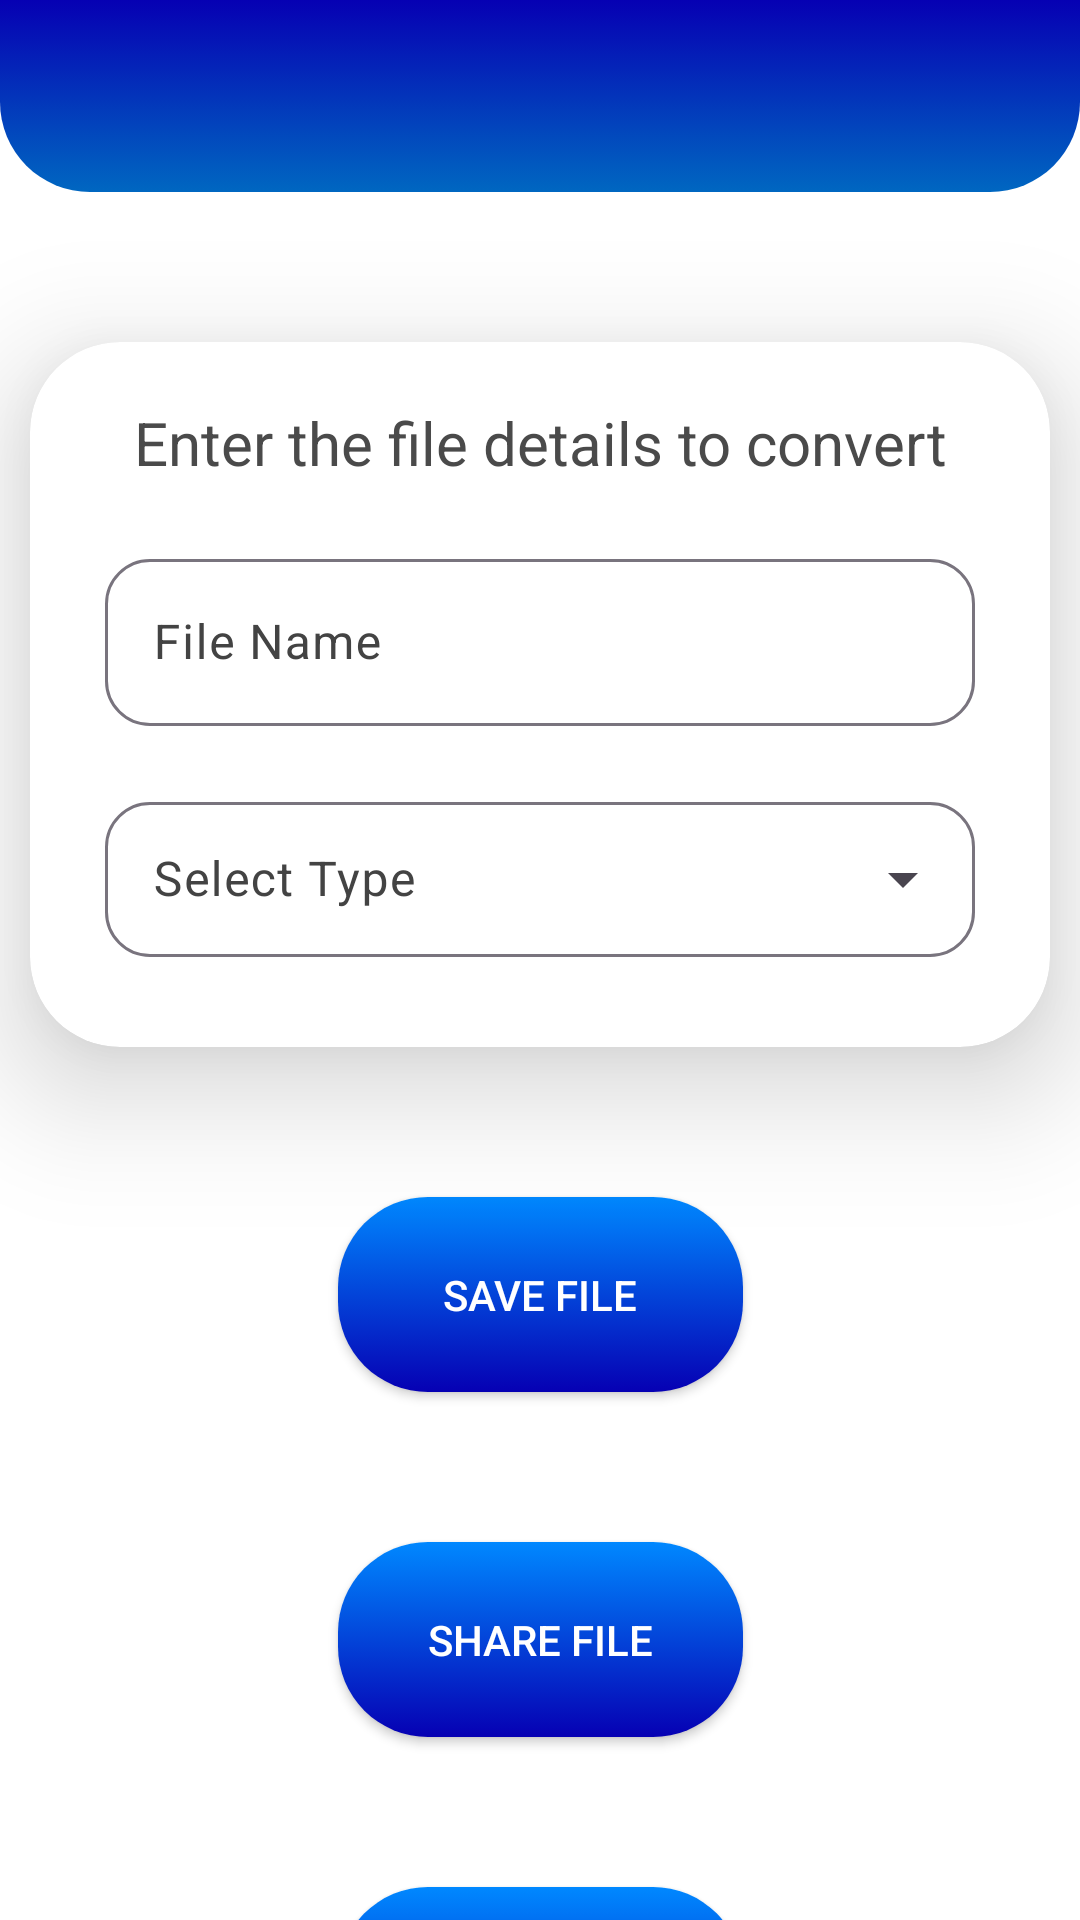

The Android layout XML behind this screen, and the referenced resources:
<!-- AndroidManifest.xml: application theme Theme.PicToScript -->
<!-- res/layout/activity_main3.xml -->
<?xml version="1.0" encoding="utf-8"?>
<androidx.coordinatorlayout.widget.CoordinatorLayout xmlns:android="http://schemas.android.com/apk/res/android"
    xmlns:tools="http://schemas.android.com/tools"
    android:layout_width="match_parent"
    android:layout_height="match_parent"
    android:background="#FFFFFF"
    xmlns:andorid="http://schemas.android.com/apk/res-auto"
    tools:context=".MainActivity3">

    <androidx.constraintlayout.widget.ConstraintLayout
        android:layout_width="match_parent"
        android:layout_height="match_parent">

        <include
            android:id="@+id/actionbar"
            layout="@layout/actionbar"
            tools:layout_editor_absoluteX="16dp"
            tools:layout_editor_absoluteY="168dp" />

        <androidx.cardview.widget.CardView
            android:id="@+id/cardView2"
            android:layout_width="match_parent"
            android:layout_height="wrap_content"
            android:layout_marginStart="10dp"
            android:layout_marginTop="50dp"
            android:layout_marginEnd="10dp"
            andorid:cardBackgroundColor="#FFFFFF"
            andorid:cardCornerRadius="30dp"
            andorid:cardElevation="25dp"
            andorid:layout_constraintEnd_toEndOf="parent"
            andorid:layout_constraintStart_toStartOf="parent"
            andorid:layout_constraintTop_toBottomOf="@+id/actionbar">

            <androidx.constraintlayout.widget.ConstraintLayout
                android:layout_width="match_parent"
                android:layout_height="match_parent">

                <TextView
                    android:id="@+id/txtview"
                    android:layout_width="wrap_content"
                    android:layout_height="wrap_content"
                    android:layout_gravity="center|top"
                    android:layout_marginTop="20dp"
                    android:text="Enter the file details to convert"
                    android:textColor="#4A4A4A"
                    android:textSize="20sp"
                    andorid:layout_constraintEnd_toEndOf="parent"
                    andorid:layout_constraintStart_toStartOf="parent"
                    andorid:layout_constraintTop_toTopOf="parent" />

                <com.google.android.material.textfield.TextInputLayout
                    android:id="@+id/Filename"
                    android:layout_width="match_parent"
                    android:layout_height="wrap_content"
                    android:layout_marginHorizontal="25dp"
                    android:layout_marginStart="25dp"
                    android:layout_marginTop="20dp"
                    android:layout_marginEnd="25dp"
                    andorid:boxCornerRadiusBottomEnd="15dp"
                    andorid:boxCornerRadiusBottomStart="15dp"
                    andorid:boxCornerRadiusTopEnd="15dp"
                    andorid:boxCornerRadiusTopStart="15dp"
                    android:textColorHint="#434343"
                    andorid:layout_constraintEnd_toEndOf="parent"
                    andorid:layout_constraintStart_toStartOf="parent"
                    andorid:layout_constraintTop_toBottomOf="@+id/txtview">

                    <com.google.android.material.textfield.TextInputEditText
                        android:id="@+id/F_Name"
                        android:layout_width="match_parent"
                        android:layout_height="wrap_content"
                        android:hint="@string/File_Name"
                        android:textColor="#3C3C3C"
                        android:textColorHighlight="#673AB7"
                        android:textColorHint="#232323"
                        android:textColorLink="#673AB7" />
                </com.google.android.material.textfield.TextInputLayout>

                <com.google.android.material.textfield.TextInputLayout
                    android:id="@+id/textInputLayout2"
                    style="@style/Widget.Material3.TextInputLayout.FilledBox.ExposedDropdownMenu"
                    android:layout_width="match_parent"
                    android:layout_height="wrap_content"
                    android:layout_gravity="center_horizontal"
                    android:layout_marginHorizontal="25dp"
                    android:layout_marginStart="25dp"
                    android:layout_marginTop="20dp"
                    android:layout_marginEnd="25dp"
                    android:layout_marginBottom="30dp"
                    andorid:boxBackgroundColor="?android:attr/windowSplashScreenBackground"
                    andorid:boxBackgroundMode="outline"
                    andorid:boxCornerRadiusBottomEnd="15dp"
                    andorid:boxCornerRadiusBottomStart="15dp"
                    andorid:boxCornerRadiusTopEnd="15dp"
                    andorid:boxCornerRadiusTopStart="15dp"
                    andorid:layout_constraintBottom_toBottomOf="parent"
                    andorid:layout_constraintEnd_toEndOf="parent"
                    andorid:layout_constraintStart_toStartOf="parent"
                    android:textColorHint="#434343"
                    andorid:layout_constraintTop_toBottomOf="@+id/Filename">

                    <AutoCompleteTextView
                        android:id="@+id/auto_complete_textview"
                        android:layout_width="match_parent"
                        android:layout_height="wrap_content"
                        android:hint="@string/select_doc"
                        android:paddingVertical="15dp"
                        android:textColor="#3C3C3C"
                        android:textColorHighlight="#673AB7"
                        android:textColorHint="#232323"
                        android:textColorLink="#673AB7" />

                </com.google.android.material.textfield.TextInputLayout>

            </androidx.constraintlayout.widget.ConstraintLayout>
        </androidx.cardview.widget.CardView>

        <androidx.appcompat.widget.AppCompatButton
            android:id="@+id/savebtn"
            android:layout_width="135dp"
            android:layout_height="65dp"
            android:layout_gravity="bottom|center_horizontal"
            android:layout_marginTop="50dp"
            android:background="@drawable/button_design"
            android:text="Save File"
            android:textColor="#ffffff"
            andorid:layout_constraintEnd_toEndOf="parent"
            andorid:layout_constraintStart_toStartOf="parent"
            andorid:layout_constraintTop_toBottomOf="@+id/cardView2" />

        <androidx.appcompat.widget.AppCompatButton
            android:id="@+id/sharebtn"
            android:layout_width="135dp"
            android:layout_height="65dp"
            android:textColor="#ffffff"
            android:layout_gravity="bottom|center_horizontal"
            android:layout_marginTop="50dp"
            android:background="@drawable/button_design"
            android:text="Share File"
            andorid:layout_constraintEnd_toEndOf="parent"
            andorid:layout_constraintStart_toStartOf="parent"
            andorid:layout_constraintTop_toBottomOf="@+id/savebtn" />

        <androidx.appcompat.widget.AppCompatButton
            android:id="@+id/downloadbtn"
            android:layout_width="135dp"
            android:layout_height="65dp"
            android:textColor="#ffffff"
            android:layout_gravity="bottom|center_horizontal"
            android:layout_marginTop="50dp"
            android:background="@drawable/button_design"
            android:text="Downloads"
            andorid:layout_constraintEnd_toEndOf="parent"
            andorid:layout_constraintStart_toStartOf="parent"
            andorid:layout_constraintTop_toBottomOf="@+id/sharebtn" />
    </androidx.constraintlayout.widget.ConstraintLayout>


</androidx.coordinatorlayout.widget.CoordinatorLayout>
<!-- res/layout/actionbar.xml (included above) -->
<?xml version="1.0" encoding="utf-8"?>
<androidx.appcompat.widget.Toolbar xmlns:android="http://schemas.android.com/apk/res/android"
    xmlns:app="http://schemas.android.com/apk/res-auto"
    android:layout_width="match_parent"
    android:layout_height="wrap_content"
    android:background="@drawable/action_bar_design"
    android:clickable="true"
    android:elevation="4dp"
    android:paddingBottom="20dp"
    android:theme="@style/ThemeOverlay.AppCompat.Dark.ActionBar">

</androidx.appcompat.widget.Toolbar>
<!-- resources referenced by this layout -->
<resources>
  <!-- drawable action_bar_design (drawable) -->
  <?xml version="1.0" encoding="utf-8"?>
  <selector xmlns:android="http://schemas.android.com/apk/res/android">
      <item>
          <shape android:layout_width="wrap_content" android:shape="rectangle">
              <gradient android:angle="120" android:endColor="#0067C1" android:startColor="#0600B3"></gradient>
              <corners android:bottomLeftRadius="30dp" android:bottomRightRadius="30dp"></corners>
  
          </shape>
      </item>
  </selector>
  <!-- drawable button_design (drawable) -->
  <?xml version="1.0" encoding="utf-8"?>
  <selector xmlns:android="http://schemas.android.com/apk/res/android">
      <item>
          <shape android:shape="rectangle">
              <gradient android:startColor="#0600B3" android:endColor="#0088FF" android:angle="90"></gradient>
              <corners android:radius="30dp"></corners>
  
          </shape>
      </item>
  </selector>
  <string name="File_Name">File Name</string>
  <string name="select_doc">Select Type</string>
  <style name="Theme.PicToScript" parent="Base.Theme.PicToScript" />
  <style name="Base.Theme.PicToScript" parent="Theme.Material3.DayNight.NoActionBar">
          
          
              <item name="android:statusBarColor">
                  @color/color_0600B3
              </item>
              <item name="android:navigationBarColor">
                  @color/color_0600B3
              </item>
      </style>
  <color name="color_0600B3">#0600B3</color>
</resources>
